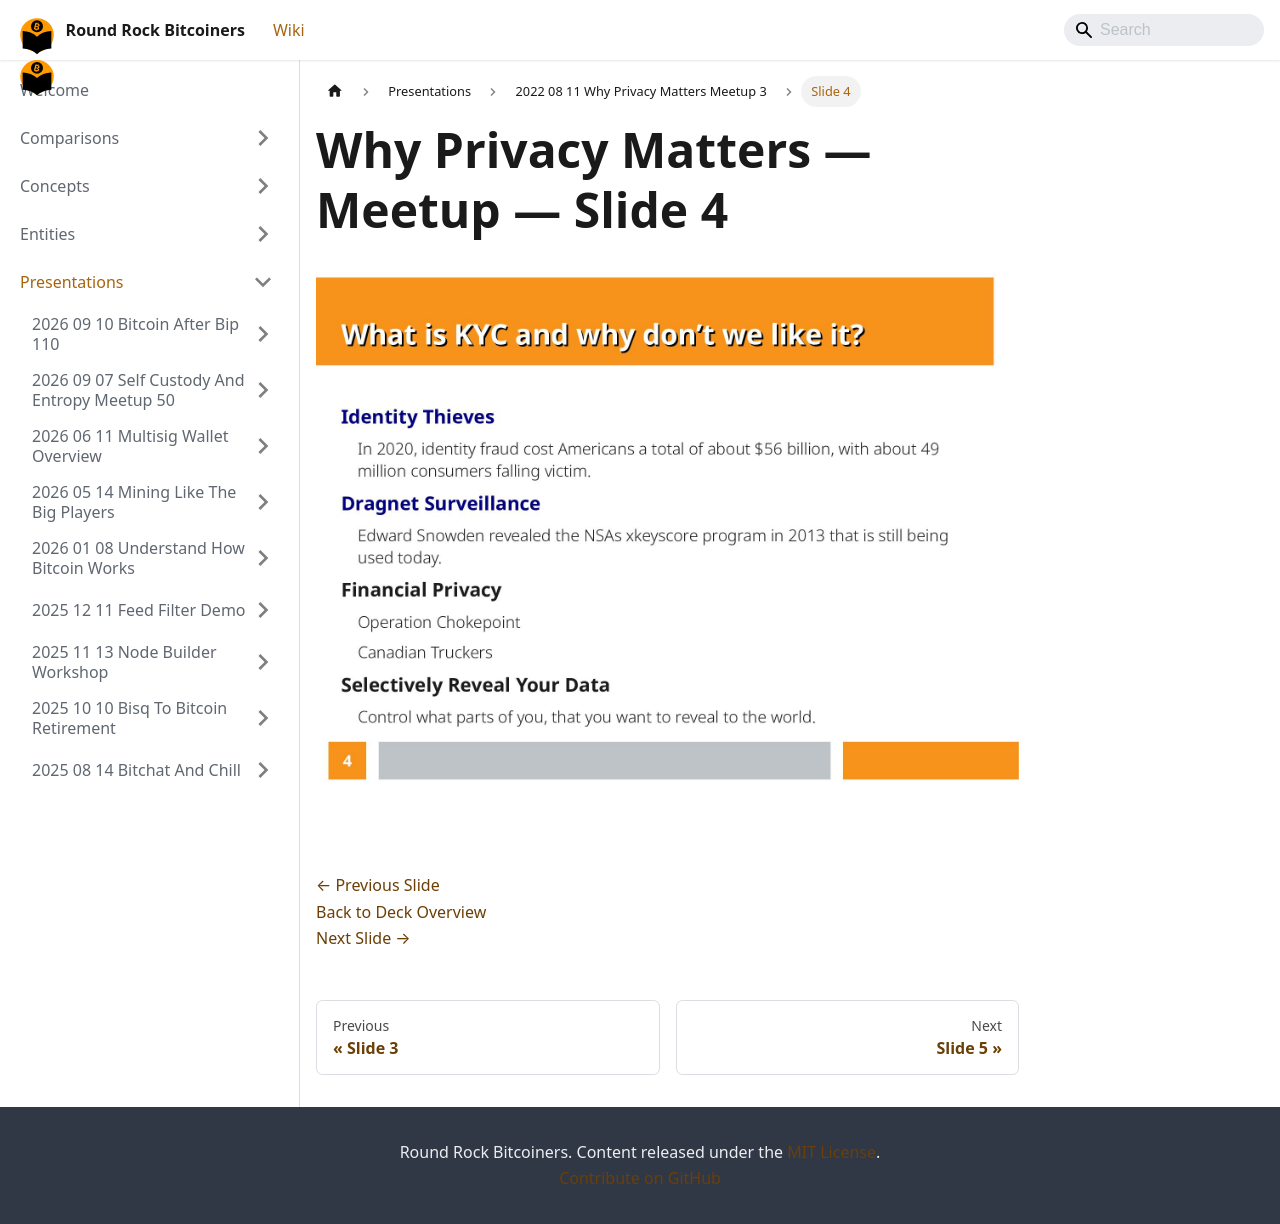

repository: jason-me/rrbtc-wiki · page: presentations/2022-08-11-why-privacy-matters-meetup-3/slide-004/index.html · generator: docusaurus

---
title: "Slide 4 of 7 - Why Privacy Matters — Meetup"
sidebar_label: "Slide 4"
pagination_next: "presentations/2022-08-11-why-privacy-matters-meetup-3/slide-005"
pagination_prev: "presentations/2022-08-11-why-privacy-matters-meetup-3/slide-003"
---

# Why Privacy Matters — Meetup — Slide 4

![Slide 4 of 7 from 'Why Privacy Matters — Meetup' (2022-08-11)](/img/slides/2022-08-11-why-privacy-matters-meetup-3/slide_003.jpg)

<br/>
<br/>

[← Previous Slide](/presentations/2022-08-11-why-privacy-matters-meetup-3/slide-003)  
[Back to Deck Overview](/presentations/2022-08-11-why-privacy-matters-meetup-3/)  
[Next Slide →](/presentations/2022-08-11-why-privacy-matters-meetup-3/slide-005)
